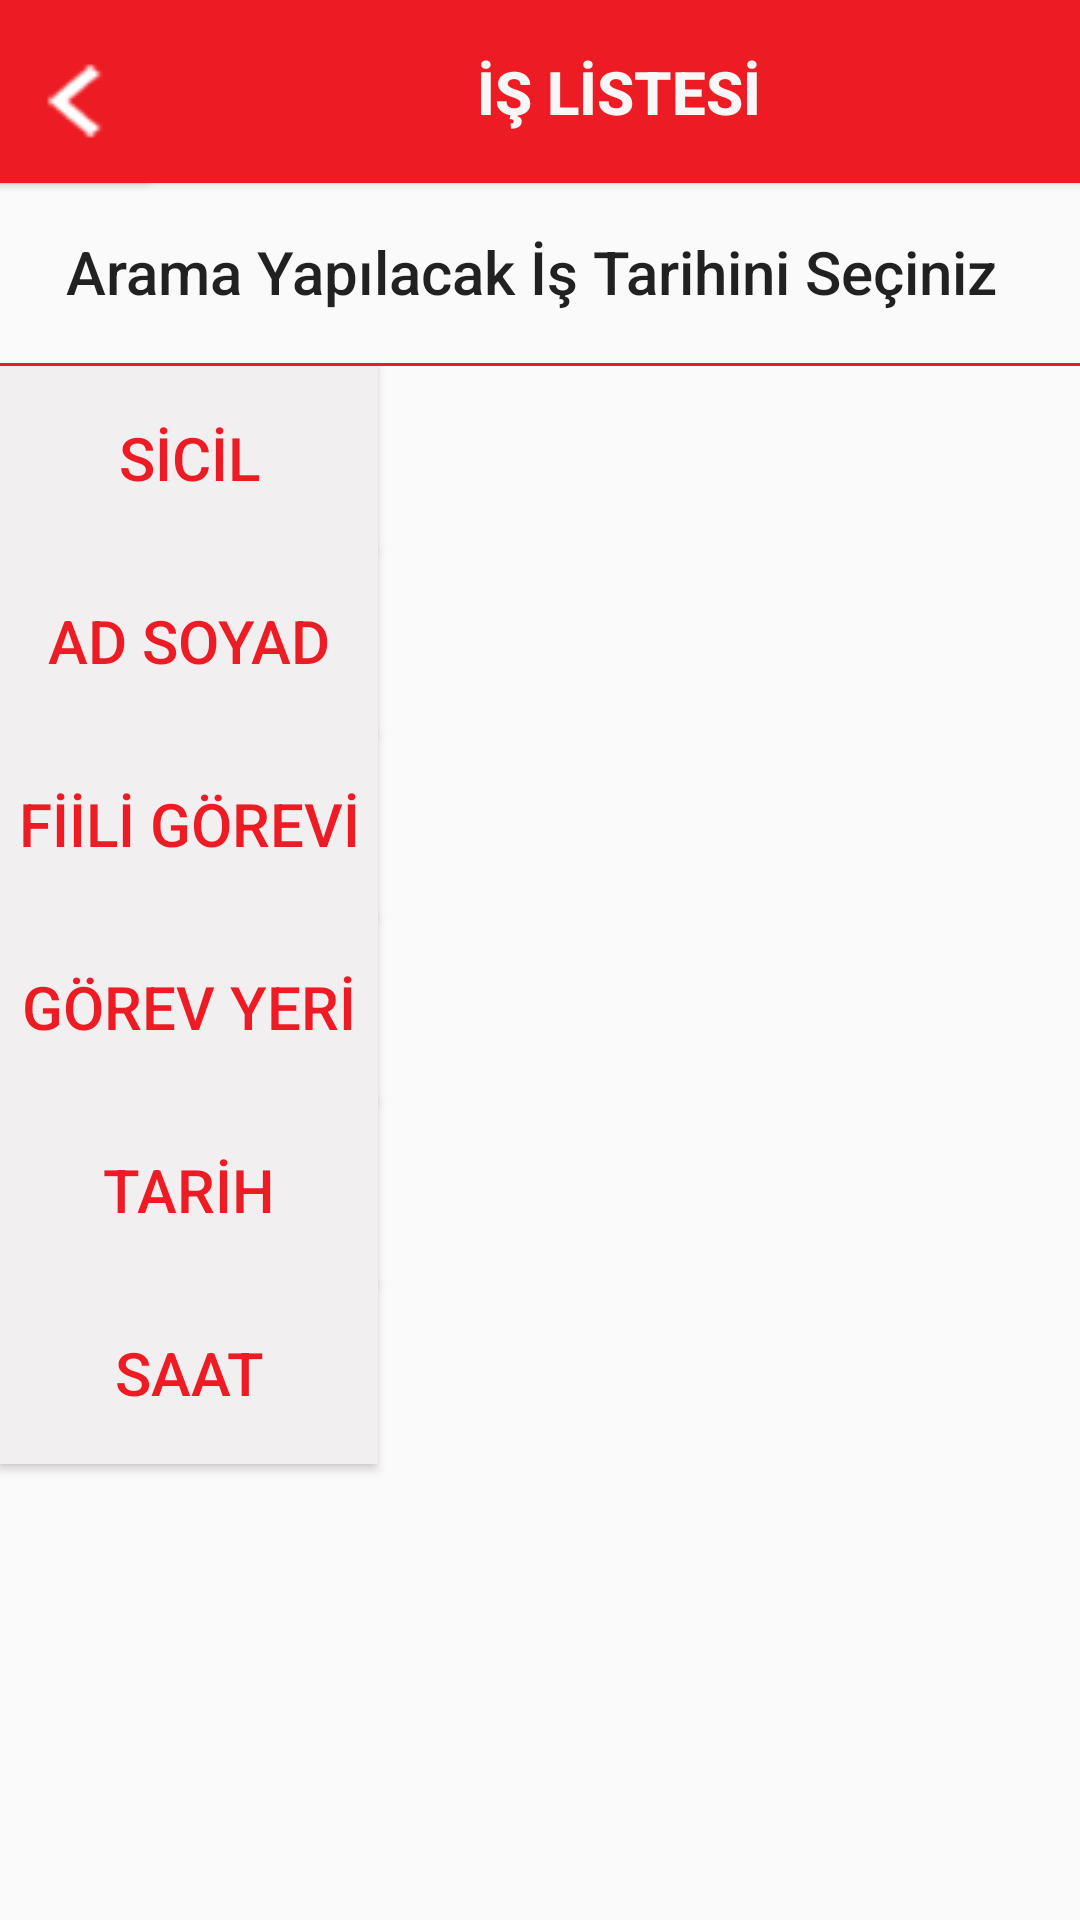

The Android layout XML behind this screen, and the referenced resources:
<!-- AndroidManifest.xml: application theme Theme.Iett -->
<!-- res/layout/activity_islerim.xml -->
<?xml version="1.0" encoding="utf-8"?>
<androidx.constraintlayout.widget.ConstraintLayout xmlns:android="http://schemas.android.com/apk/res/android"
    xmlns:app="http://schemas.android.com/apk/res-auto"
    xmlns:tools="http://schemas.android.com/tools"
    android:layout_width="match_parent"
    android:layout_height="match_parent"
    tools:context=".activities.IslerimActivity">

    <TextView
        android:id="@+id/txtIsSorgulaFiiliGorevi"
        android:layout_width="@dimen/baslikButonBoyut"
        android:layout_height="@dimen/txtHeightBoyut"
        android:backgroundTint="@color/formRengi"
        android:ems="10"
        android:gravity="center|left"
        android:inputType="textPersonName"
        android:paddingLeft="8dp"
        android:textColor="@color/yaziRengi"
        android:textSize="@dimen/formYaziBoyut"
        app:layout_constraintEnd_toEndOf="parent"
        app:layout_constraintStart_toEndOf="@+id/btnTalepSicilBaslik"
        app:layout_constraintTop_toBottomOf="@+id/txtIsSorgulaAdSoyad"
        tools:text="@string/fiiliGoreviButon" />

    <TextView
        android:id="@+id/txtIsSorgulaGorevYeri"
        android:layout_width="@dimen/baslikButonBoyut"
        android:layout_height="@dimen/txtHeightBoyut"
        android:backgroundTint="@color/formRengi"
        android:ems="10"
        android:gravity="center|left"
        android:inputType="textPersonName"
        android:paddingLeft="8dp"
        android:textColor="@color/yaziRengi"
        android:textSize="@dimen/formYaziBoyut"
        app:layout_constraintEnd_toEndOf="parent"
        app:layout_constraintStart_toEndOf="@+id/btnTalepSicilBaslik"
        app:layout_constraintTop_toBottomOf="@+id/txtIsSorgulaFiiliGorevi"
        tools:text="@string/gorevYeriButon" />

    <TextView
        android:id="@+id/txtIsSorgulaTarih"
        android:layout_width="@dimen/baslikButonBoyut"
        android:layout_height="@dimen/txtHeightBoyut"
        android:backgroundTint="@color/formRengi"
        android:ems="10"
        android:gravity="center|left"
        android:inputType="textPersonName"
        android:paddingLeft="8dp"
        android:textColor="@color/yaziRengi"
        android:textSize="@dimen/formYaziBoyut"
        app:layout_constraintEnd_toEndOf="parent"
        app:layout_constraintStart_toEndOf="@+id/btnTalepSicilBaslik"
        app:layout_constraintTop_toBottomOf="@+id/txtIsSorgulaGorevYeri"
        tools:text="@string/tarihButon" />

    <TextView
        android:id="@+id/txtIsSorgulaSaat"
        android:layout_width="@dimen/baslikButonBoyut"
        android:layout_height="@dimen/txtHeightBoyut"
        android:backgroundTint="@color/formRengi"
        android:ems="10"
        android:gravity="center|left"
        android:inputType="textPersonName"
        android:paddingLeft="8dp"
        android:textColor="@color/yaziRengi"
        android:textSize="@dimen/formYaziBoyut"
        app:layout_constraintEnd_toEndOf="parent"
        app:layout_constraintStart_toEndOf="@+id/btnTalepSicilBaslik"
        app:layout_constraintTop_toBottomOf="@+id/txtIsSorgulaTarih"
        tools:text="@string/saatButon" />

    <TextView
        android:id="@+id/txtIsSorgulaAdSoyad"
        android:layout_width="@dimen/baslikButonBoyut"
        android:layout_height="@dimen/txtHeightBoyut"
        android:backgroundTint="@color/formRengi"
        android:ems="10"
        android:gravity="center|left"
        android:inputType="textPersonName"
        android:paddingLeft="8dp"
        android:textColor="@color/yaziRengi"
        android:textSize="@dimen/formYaziBoyut"
        app:layout_constraintEnd_toEndOf="parent"
        app:layout_constraintStart_toEndOf="@+id/btnTalepSicilBaslik"
        app:layout_constraintTop_toBottomOf="@+id/txtIsSorgulaSicil"
        tools:text="@string/adSoyad" />

    <TextView
        android:id="@+id/txtIsSorgulaSicil"
        android:layout_width="@dimen/baslikButonBoyut"
        android:layout_height="@dimen/txtHeightBoyut"
        android:backgroundTint="@color/formRengi"
        android:ems="10"
        android:gravity="center|left"
        android:inputType="textPersonName"
        android:paddingLeft="8dp"
        android:textColor="@color/yaziRengi"
        android:textSize="@dimen/formYaziBoyut"
        app:layout_constraintEnd_toEndOf="parent"
        app:layout_constraintStart_toEndOf="@+id/btnTalepSicilBaslik"
        app:layout_constraintTop_toBottomOf="@+id/btnTarihFiltre"
        tools:text="@string/sicilButon" />

    <Button
        android:id="@+id/btnIsSorgulaAdSoyadBaslik"
        android:layout_width="@dimen/kucukbaslikButonBoyut"
        android:layout_height="@dimen/txtHeightBoyut"
        android:background="@color/baslikButonRengi"
        android:text="@string/adSoyad"
        android:textColor="@color/logoRengi"
        android:textSize="@dimen/formYaziBoyut"
        app:layout_constraintStart_toStartOf="parent"
        app:layout_constraintTop_toBottomOf="@+id/btnIsSorgulaListeSicilBaslik" />

    <Button
        android:id="@+id/btnIsSorgulaListeSicilBaslik"
        android:layout_width="@dimen/kucukbaslikButonBoyut"
        android:layout_height="@dimen/txtHeightBoyut"
        android:background="@color/baslikButonRengi"
        android:text="@string/sicilButon"
        android:textColor="@color/logoRengi"
        android:textSize="@dimen/formYaziBoyut"
        app:layout_constraintStart_toStartOf="parent"
        app:layout_constraintTop_toBottomOf="@+id/btnTarihFiltre" />

    <Button
        android:id="@+id/btnIsSorgulaFiiliGoreviBaslik"
        android:layout_width="@dimen/kucukbaslikButonBoyut"
        android:layout_height="@dimen/txtHeightBoyut"
        android:background="@color/baslikButonRengi"
        android:text="@string/fiiliGoreviButon"
        android:textColor="@color/logoRengi"
        android:textSize="@dimen/formYaziBoyut"
        app:layout_constraintStart_toStartOf="parent"
        app:layout_constraintTop_toBottomOf="@+id/btnIsSorgulaAdSoyadBaslik" />

    <Button
        android:id="@+id/btnIsSorgulaFiiliGorevYeriBaslik"
        android:layout_width="@dimen/kucukbaslikButonBoyut"
        android:layout_height="@dimen/txtHeightBoyut"
        android:background="@color/baslikButonRengi"
        android:text="@string/gorevYeriButon"
        android:textColor="@color/logoRengi"
        android:textSize="@dimen/formYaziBoyut"
        app:layout_constraintStart_toStartOf="parent"
        app:layout_constraintTop_toBottomOf="@+id/btnIsSorgulaFiiliGoreviBaslik" />

    <Button
        android:id="@+id/btnIsSorgulaTarihBaslik"
        android:layout_width="@dimen/kucukbaslikButonBoyut"
        android:layout_height="@dimen/txtHeightBoyut"
        android:background="@color/baslikButonRengi"
        android:text="@string/tarihButon"
        android:textColor="@color/logoRengi"
        android:textSize="@dimen/formYaziBoyut"
        app:layout_constraintStart_toStartOf="parent"
        app:layout_constraintTop_toBottomOf="@+id/btnIsSorgulaFiiliGorevYeriBaslik" />

    <Button
        android:id="@+id/btnIsSorgulaSaatBaslik"
        android:layout_width="@dimen/kucukbaslikButonBoyut"
        android:layout_height="@dimen/txtHeightBoyut"
        android:background="@color/baslikButonRengi"
        android:text="@string/saatButon"
        android:textColor="@color/logoRengi"
        android:textSize="@dimen/formYaziBoyut"
        app:layout_constraintStart_toStartOf="parent"
        app:layout_constraintTop_toBottomOf="@+id/btnIsSorgulaTarihBaslik" />

    <Button
        android:id="@+id/btnIsListeBaslik"
        android:layout_width="@dimen/txtBuyukWidthBoyut"
        android:layout_height="@dimen/txtHeightBoyut"
        android:background="@color/logoRengi"
        android:text="@string/isListesi"
        android:textColor="@color/formRengi"
        android:textSize="@dimen/formYaziBoyut"
        android:textStyle="bold"
        app:layout_constraintStart_toStartOf="parent"
        app:layout_constraintTop_toTopOf="parent" />

    <Button
        android:id="@+id/btnIsListeBaslikIcon"
        android:layout_width="@dimen/iconBoyut"
        android:layout_height="@dimen/txtHeightBoyut"
        android:background="@color/logoRengi"
        android:drawableLeft="@drawable/left"
        app:layout_constraintStart_toStartOf="parent"
        app:layout_constraintTop_toTopOf="parent" />

    <Button
        android:id="@+id/btnTarihFiltre"
        android:layout_width="0dp"
        android:layout_height="@dimen/txtHeightBoyut"
        android:background="@drawable/kan_grubu_btn_design"
        android:text="@string/isSorgulaTarihTools"
        android:textSize="@dimen/formYaziBoyut"
        android:ems="10"
        android:gravity="center|left"
        android:inputType="textPersonName"
        android:paddingLeft="22dp"
        app:layout_constraintEnd_toEndOf="parent"
        app:layout_constraintStart_toStartOf="parent"
        app:layout_constraintTop_toBottomOf="@+id/btnIsListeBaslik" />

</androidx.constraintlayout.widget.ConstraintLayout>
<!-- resources referenced by this layout -->
<resources>
  <color name="baslikButonRengi">#F1EFEF</color>
  <color name="formRengi">#F7F7F7</color>
  <color name="logoRengi">#ed1c24</color>
  <color name="yaziRengi">#000000</color>
  <dimen name="baslikButonBoyut">283dp</dimen>
  <dimen name="formYaziBoyut">20dp</dimen>
  <dimen name="iconBoyut">50dp</dimen>
  <dimen name="kucukbaslikButonBoyut">126dp</dimen>
  <dimen name="txtBuyukWidthBoyut">413dp</dimen>
  <dimen name="txtHeightBoyut">61dp</dimen>
  <!-- drawable kan_grubu_btn_design (drawable) -->
  <?xml version="1.0" encoding="utf-8"?>
      <inset xmlns:android="http://schemas.android.com/apk/res/android"
          android:insetTop="-2dp"
          android:insetRight="-2dp"
          android:insetLeft="-2dp">
  
          <shape android:shape="rectangle">
              <stroke android:width="1dp" android:color="@color/logoRengi" />
  
          </shape>
  
      </inset>
  <!-- drawable left: png bitmap (drawable, 48120 bytes) -->
  <string name="adSoyad">AD SOYAD</string>
  <string name="fiiliGoreviButon">FİİLİ GÖREVİ</string>
  <string name="gorevYeriButon">GÖREV YERİ</string>
  <string name="isListesi">İŞ LİSTESİ</string>
  <string name="isSorgulaTarihTools">Arama Yapılacak İş Tarihini Seçiniz</string>
  <string name="saatButon">SAAT</string>
  <string name="sicilButon">SİCİL</string>
  <string name="tarihButon">TARİH</string>
  <style name="Theme.Iett" parent="Theme.AppCompat.Light.NoActionBar">
          
          <item name="colorPrimary">@color/colorPrimary</item>
          <item name="colorPrimaryVariant">@color/colorPrimaryDark</item>
          <item name="colorOnPrimary">@color/white</item>
          
          <item name="colorSecondary">@color/teal_200</item>
          <item name="colorSecondaryVariant">@color/teal_700</item>
          <item name="colorOnSecondary">@color/black</item>
          
          <item name="android:statusBarColor" tools:targetApi="l">?attr/colorPrimaryVariant</item>
          
      </style>
  <color name="colorPrimary">#ed1c24</color>
  <color name="colorPrimaryDark">#DF060E</color>
  <color name="white">#FFFFFFFF</color>
  <color name="teal_200">#FF03DAC5</color>
  <color name="teal_700">#FF018786</color>
  <color name="black">#FF000000</color>
</resources>
